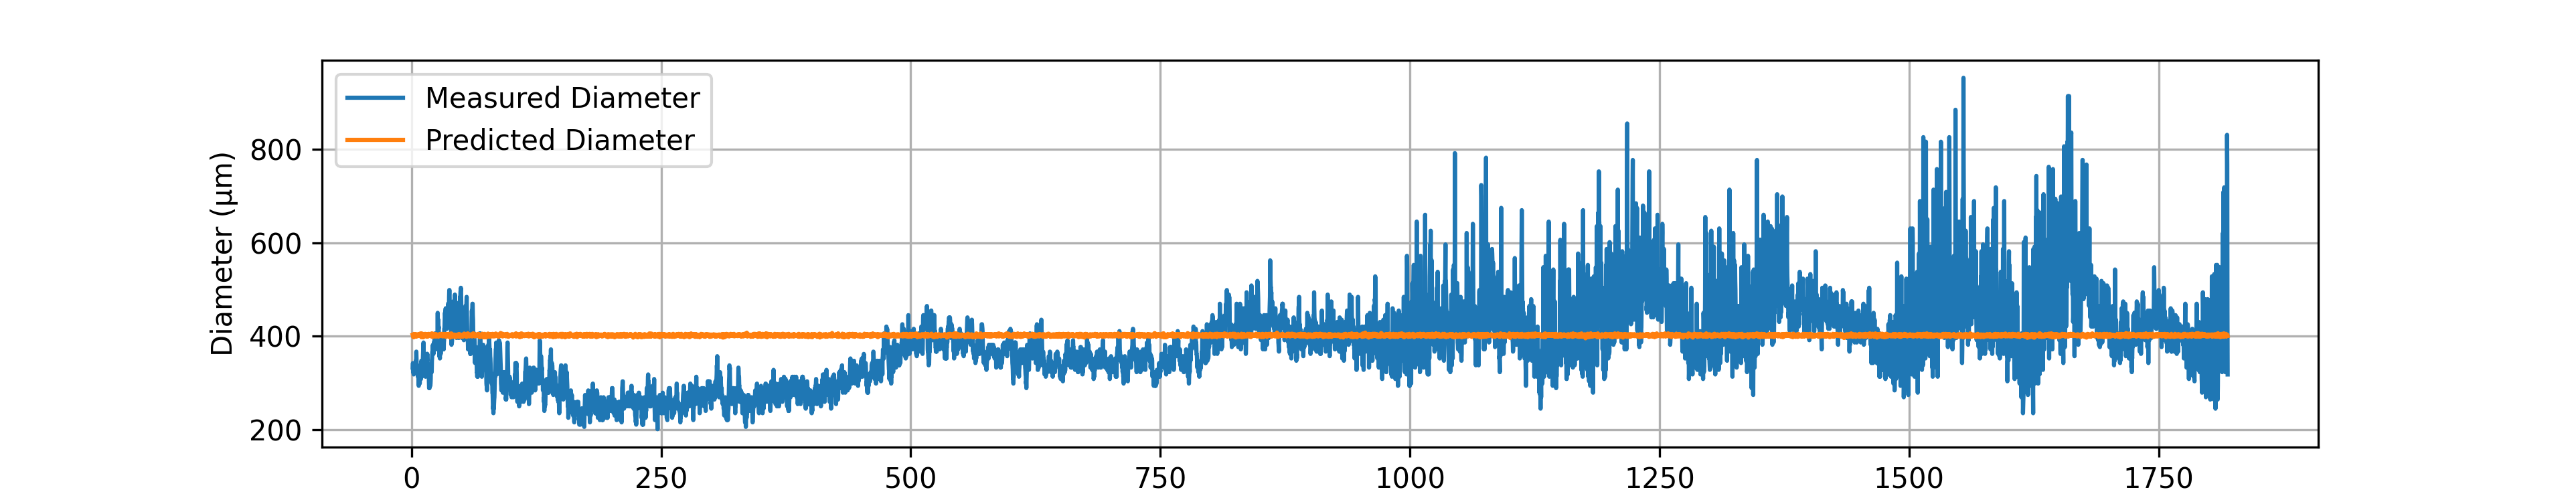

Source data for this figure (header and first rows):
# material: Nylon PA6
# geometry: Solid Cylinder
# preform_diameter: 20.0
# material_color: White
# temperature_C: 29085.0
# drawdown_ratio: 50.0
# trial_number: 051_2
# operator: Akila_Ahmed
# start_time: 2026-05-25 11:32:53
# notes: Feed and draw speed set to 1.2 …
Time(s), Feed(mm/min), Wind(m/min), Diameter(um), Predicted_diameter(um)
1.22, 1.21, 2.98, 332.4, 403.1
1.42, 1.21, 2.99, 342.1, 402.2
1.62, 1.19, 3.01, 322.6, 398.2
1.82, 1.21, 2.99, 322.6, 402.2
2.02, 1.19, 3.01, 322.6, 398.2
2.22, 1.19, 2.99, 317.7, 399.1
2.42, 1.18, 2.99, 332.4, 397.5
2.62, 1.20, 2.95, 337.2, 403.4
2.82, 1.21, 2.98, 337.2, 403.1
3.02, 1.20, 2.99, 322.6, 400.6
3.22, 1.22, 2.99, 327.5, 403.7
3.42, 1.21, 2.97, 337.2, 404
3.62, 1.21, 2.98, 327.5, 403.1
3.82, 1.19, 2.98, 322.6, 400
4.02, 1.21, 2.99, 342.1, 402.2
4.22, 1.19, 2.99, 337.2, 399.1
4.42, 1.22, 2.99, 347, 403.7
4.62, 1.21, 2.98, 347, 403.1
4.82, 1.20, 2.99, 366.6, 400.6
5.02, 1.21, 3.01, 351.9, 401.3
5.22, 1.21, 2.99, 332.4, 402.2
5.42, 1.19, 2.99, 332.4, 399.1
5.62, 1.19, 2.98, 322.6, 400
5.82, 1.20, 2.99, 337.2, 400.6
6.02, 1.20, 2.99, 322.6, 400.6
6.22, 1.22, 2.99, 332.4, 403.7
6.42, 1.19, 2.98, 312.8, 400
6.62, 1.21, 2.99, 327.5, 402.2
6.82, 1.20, 2.98, 312.8, 401.6
7.02, 1.20, 2.97, 303, 402.4
7.22, 1.21, 2.99, 293.3, 402.2
7.42, 1.20, 2.98, 298.1, 401.6
7.62, 1.20, 2.99, 317.7, 400.6
7.82, 1.20, 2.97, 303, 402.4
8.02, 1.22, 2.98, 322.6, 404.6
8.22, 1.20, 2.97, 298.1, 402.4
8.42, 1.20, 2.99, 317.7, 400.6
8.62, 1.19, 2.98, 317.7, 400
8.82, 1.20, 2.98, 312.8, 401.6
9.02, 1.21, 2.99, 307.9, 402.2
9.22, 1.22, 2.97, 317.7, 405.6
9.42, 1.21, 2.99, 307.9, 402.2
9.62, 1.18, 2.97, 327.5, 399.3
9.82, 1.18, 2.99, 347, 397.5
10.02, 1.21, 2.97, 332.4, 404
10.22, 1.21, 2.99, 332.4, 402.2
10.42, 1.19, 2.97, 312.8, 400.9
10.62, 1.20, 2.93, 322.6, 405.2
10.82, 1.21, 2.97, 337.2, 404
11.02, 1.21, 2.99, 332.4, 402.2
... 9,040 more rows
